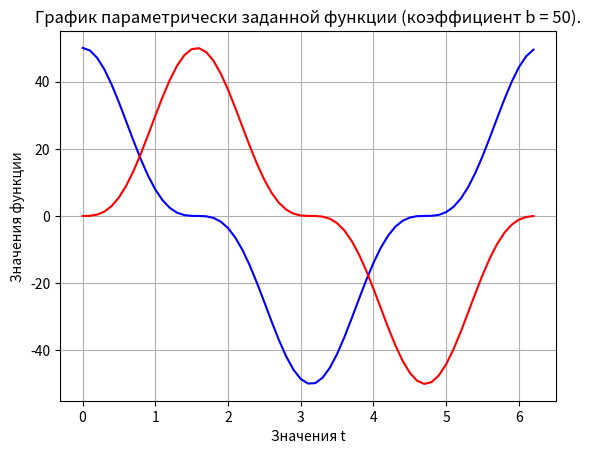

Write Python code to recreate this figure.
import math
import matplotlib.pyplot as plt
import numpy as np
import random as rnd




def task1_1_11():
    def f(arg):
        if arg < 0:
            return math.sin(arg + 5)/(pow(arg, 2) + 13)
        else:
            return arg/(pow(arg, 2) + 1)

    x = [i for i in range(-100, 100)]
    y = [f(i) for i in x]

    plt.title("График одной переменной.")
    plt.grid()
    plt.xlabel("Значения X")
    plt.ylabel("Значения функции")
    plt.plot(x, y)
    plt.show()


def task1_2_13():

    x = [i for i in range(-20, 20)]
    y = [i for i in range(-20, 20)]

    x.remove(0)
    y.remove(0)

    xgrid, ygrid = np.meshgrid(x, y)

    zgrid = pow(xgrid, (1/ygrid))*pow(ygrid, 2)

    fig = plt.figure(figsize=(7, 4))
    ax = plt.axes(projection='3d')
    ax.plot_surface(xgrid, ygrid, zgrid)
    plt.show()


def task1_3_1():
    t = np.arange(0, 2*np.pi, 0.1)
    b = 50

    y1 = b*(np.cos(t)**3)
    y2 = b*(np.sin(t)**3)

    plt.title(f"График параметрически заданной функции (коэффициент b = {b}).")
    plt.grid()
    plt.xlabel("Значения t")
    plt.ylabel("Значения функции")
    plt.plot(t, y1, 'b-')
    plt.plot(t, y2, 'r-')
    plt.show()


if __name__ == '__main__':
    # task1_1_11()
    # task1_2_13()
    task1_3_1()
